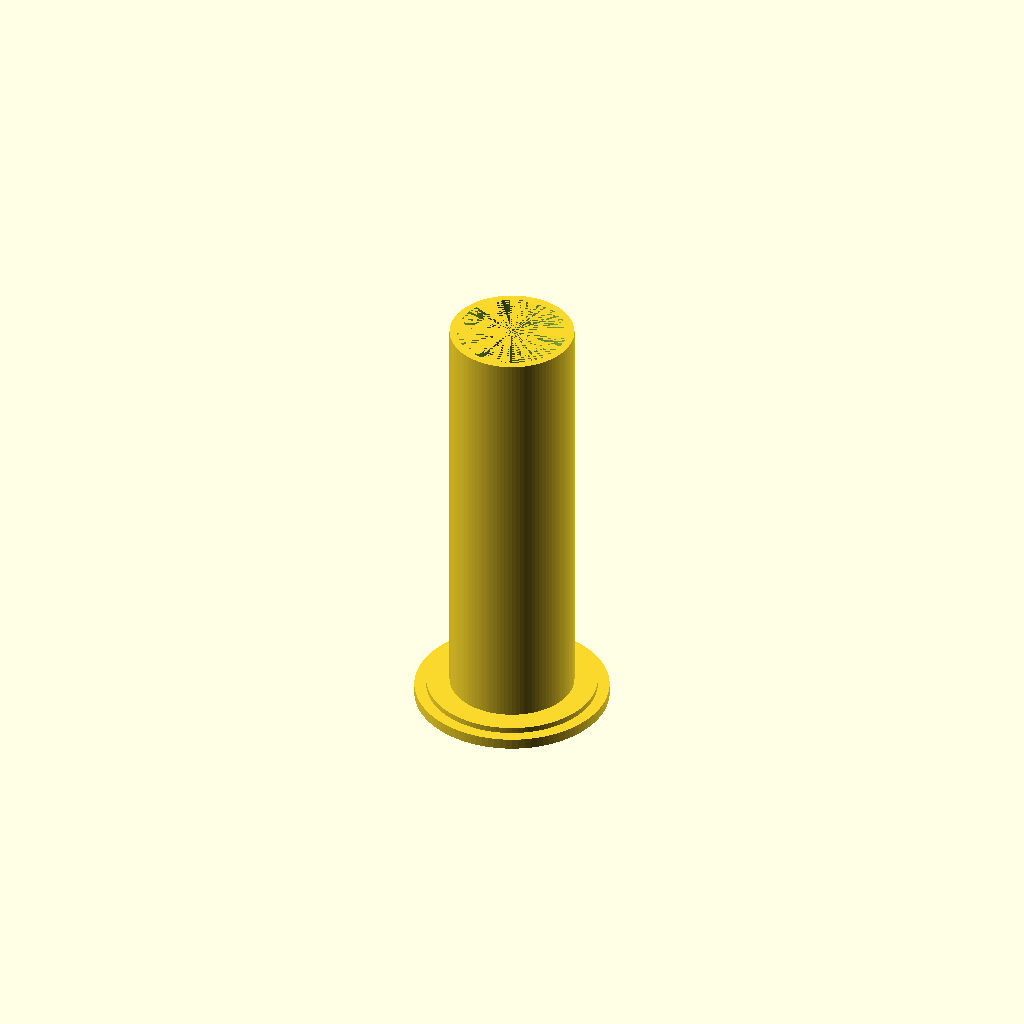
Cell 1: the model at its default parameters.
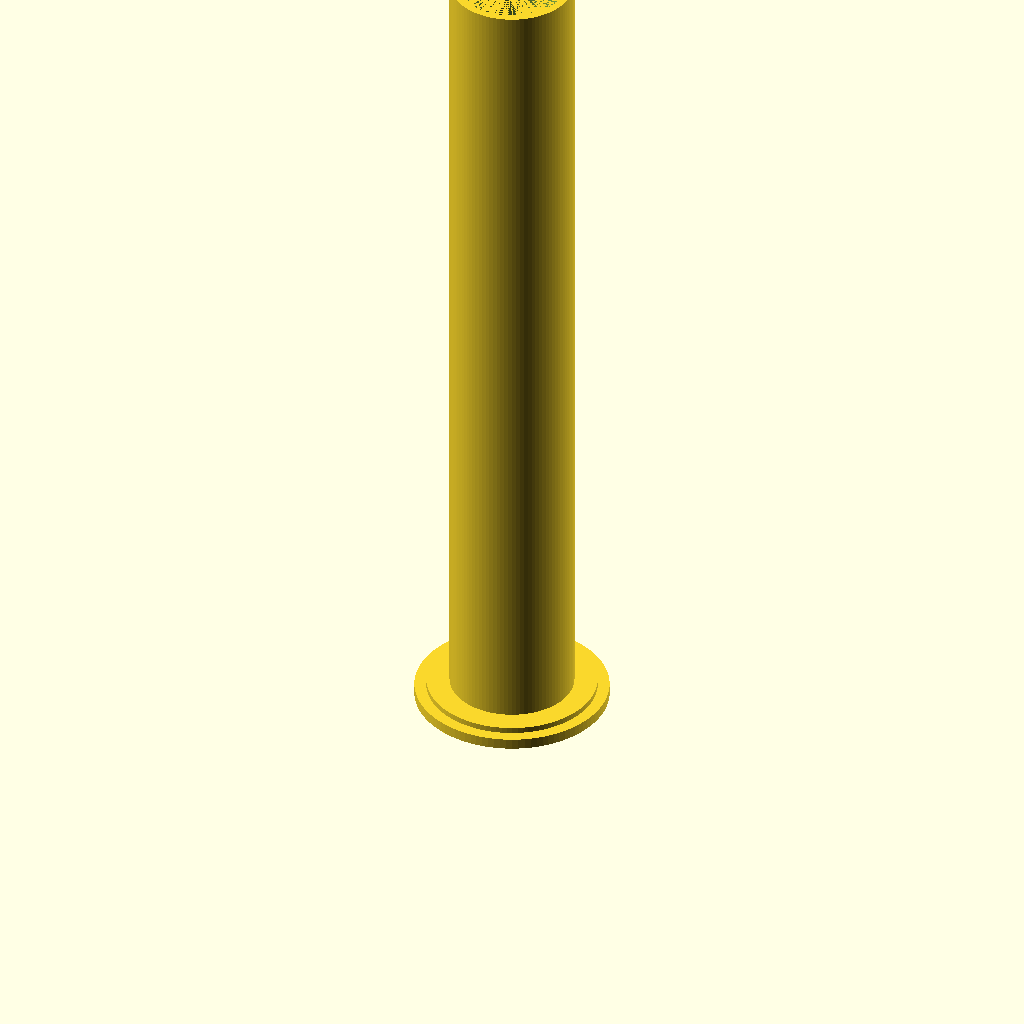
Cell 2 — Number_Of_Reels set to 4, the other parameters unchanged.
All cells are drawn from one camera (rotation 55°, 0°, 25°, orthographic, colour scheme Cornfield), so only the parameter changes between them.
The OpenSCAD source (patterson-tank/tube.scad):
/* Setup parameters */
// The number of 35mm reels to fit in the tube. Rule of thumb: 1 medium format reel = ~1.5 35mm reels (round up to 2).
Number_Of_Reels = 2;

/* [Hidden] */
$fn = 100;

THIRTYFIVEMM_REEL_HEIGHT = 42;
TUBE_LENGTH = 43 * Number_Of_Reels;
TUBE_THICKNESS = 1.55;
TUBE_OUTER_DIAMETER = 25.35;
TUBE_INNER_DIAMETER = TUBE_OUTER_DIAMETER - TUBE_THICKNESS * 2;
BASE_HEIGHT_LOWER = 2.2;
BASE_HEIGHT_HIGHER = 3.4 - BASE_HEIGHT_LOWER;
BASE_LOWER_DIAMETER = 39.6;
BASE_HIGHER_DIAMETER = 34.8;
INNER_BOTTOM_CUTOUT_DIAMETER = 30;
ROTARY_STICK_HOLDER_LENGTH = (TUBE_INNER_DIAMETER - 8) / 2;
ROTARY_STICK_HOLDER_WIDTH = 2;
ROTARY_STICK_HOLDER_HEIGHT = 15;

module tube(length, outer_diameter, inner_diameter, thickness) {
    total_base_height = BASE_HEIGHT_LOWER + BASE_HEIGHT_HIGHER;

    union() {
        difference() {
            union() {
                // Main tube positioned so it starts at top of bases
                translate([0, 0, total_base_height + length / 2]) cylinder(h=length, d=outer_diameter, center=true, $fn=100);
                // Lower base at z=0
                cylinder(h=BASE_HEIGHT_LOWER, d=BASE_LOWER_DIAMETER, $fn=100);
                // Higher base on top of lower base
                translate([0, 0, BASE_HEIGHT_LOWER]) cylinder(h=BASE_HEIGHT_HIGHER, d=BASE_HIGHER_DIAMETER, $fn=100);
            }
            // Inner cutout for entire tube length plus bases
            cylinder(h=total_base_height + length, d=inner_diameter, $fn=100);
            // Bottom cutout
            cylinder(h=BASE_HEIGHT_LOWER / 2, d=INNER_BOTTOM_CUTOUT_DIAMETER, $fn=100);
        }

        // Rotary stick holders - two opposite each other inside the tube near the top
        for (angle = [0, 180]) {
            rotate([0, 0, angle])
                translate([inner_diameter / 2 - ROTARY_STICK_HOLDER_LENGTH, -ROTARY_STICK_HOLDER_WIDTH / 2, total_base_height + length - 15 - ROTARY_STICK_HOLDER_HEIGHT])
                    cube([ROTARY_STICK_HOLDER_LENGTH, ROTARY_STICK_HOLDER_WIDTH, ROTARY_STICK_HOLDER_HEIGHT]);
        }
    }
}

tube(TUBE_LENGTH, TUBE_OUTER_DIAMETER, TUBE_INNER_DIAMETER, TUBE_THICKNESS);
Customizer parameters (derived from the source; name, type, default, range or options):
Number_Of_Reels: number, default 2
